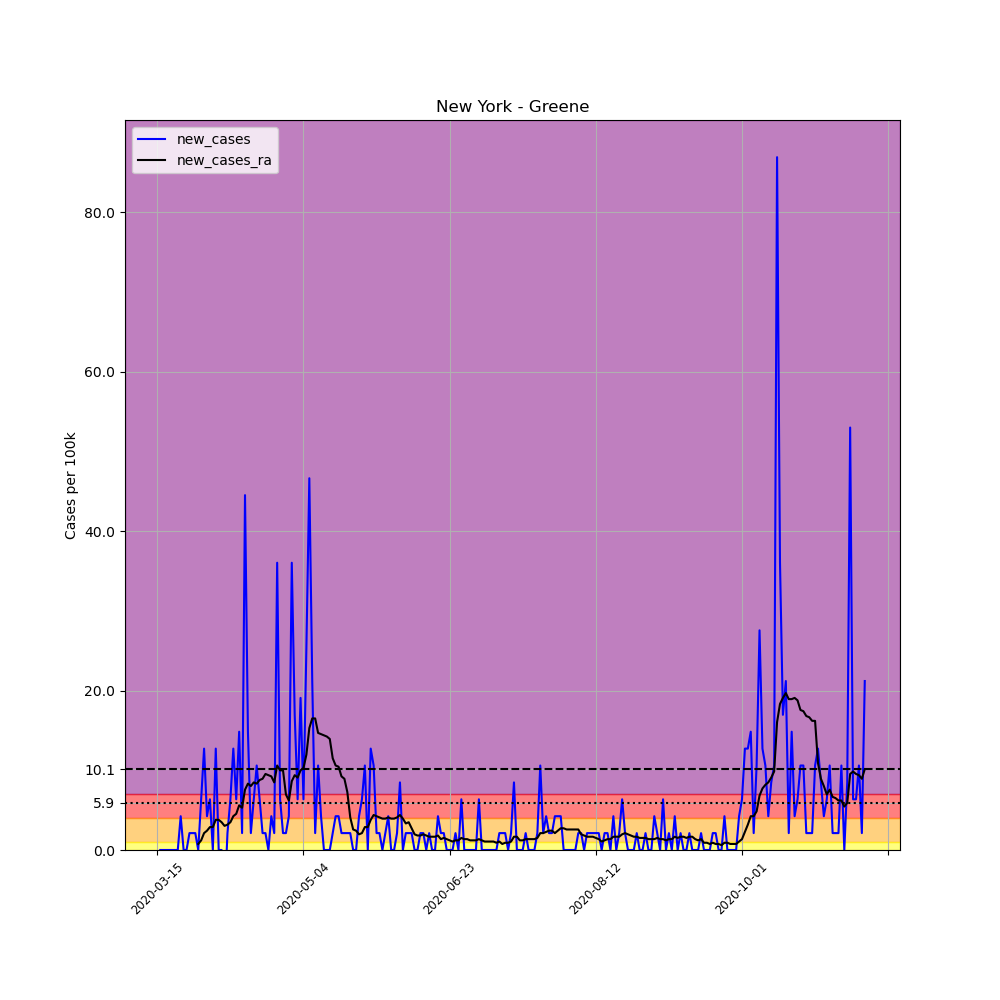

The table this chart was drawn from, first rows:
, date, county, state, fips, cases, deaths, COUNTY, STNAME, CTYNAME, POPESTIMATE2019, per_100k, new_cases, new_cases_ra
99958, 2020-03-15, Greene, New York, 36039, 2, 0, 39, New York, Greene, 47188, 4.238, , 
99959, 2020-03-16, Greene, New York, 36039, 2, 0, 39, New York, Greene, 47188, 4.238, 0.0, 
99960, 2020-03-17, Greene, New York, 36039, 2, 0, 39, New York, Greene, 47188, 4.238, 0.0, 
99961, 2020-03-18, Greene, New York, 36039, 2, 0, 39, New York, Greene, 47188, 4.238, 0.0, 
99962, 2020-03-19, Greene, New York, 36039, 2, 0, 39, New York, Greene, 47188, 4.238, 0.0, 
99963, 2020-03-20, Greene, New York, 36039, 2, 0, 39, New York, Greene, 47188, 4.238, 0.0, 
99964, 2020-03-21, Greene, New York, 36039, 2, 0, 39, New York, Greene, 47188, 4.238, 0.0, 
99965, 2020-03-22, Greene, New York, 36039, 2, 0, 39, New York, Greene, 47188, 4.238, 0.0, 
99966, 2020-03-23, Greene, New York, 36039, 4, 0, 39, New York, Greene, 47188, 8.477, 4.238, 
99967, 2020-03-24, Greene, New York, 36039, 4, 0, 39, New York, Greene, 47188, 8.477, 0.0, 
99968, 2020-03-25, Greene, New York, 36039, 4, 0, 39, New York, Greene, 47188, 8.477, 0.0, 
99969, 2020-03-26, Greene, New York, 36039, 5, 0, 39, New York, Greene, 47188, 10.6, 2.119, 
99970, 2020-03-27, Greene, New York, 36039, 6, 0, 39, New York, Greene, 47188, 12.72, 2.119, 
99971, 2020-03-28, Greene, New York, 36039, 7, 0, 39, New York, Greene, 47188, 14.83, 2.119, 
99972, 2020-03-29, Greene, New York, 36039, 7, 0, 39, New York, Greene, 47188, 14.83, 0.0, 0.7569
99973, 2020-03-30, Greene, New York, 36039, 10, 0, 39, New York, Greene, 47188, 21.19, 6.358, 1.211
99974, 2020-03-31, Greene, New York, 36039, 16, 0, 39, New York, Greene, 47188, 33.91, 12.72, 2.119
99975, 2020-04-01, Greene, New York, 36039, 18, 0, 39, New York, Greene, 47188, 38.15, 4.238, 2.422
99976, 2020-04-02, Greene, New York, 36039, 21, 0, 39, New York, Greene, 47188, 44.5, 6.358, 2.876
99977, 2020-04-03, Greene, New York, 36039, 21, 0, 39, New York, Greene, 47188, 44.5, 0.0, 2.876
99978, 2020-04-04, Greene, New York, 36039, 27, 0, 39, New York, Greene, 47188, 57.22, 12.72, 3.784
99979, 2020-04-05, Greene, New York, 36039, 27, 0, 39, New York, Greene, 47188, 57.22, 0.0, 3.784
99980, 2020-04-06, Greene, New York, 36039, 27, 0, 39, New York, Greene, 47188, 57.22, 0.0, 3.482
99981, 2020-04-07, Greene, New York, 36039, 24, 0, 39, New York, Greene, 47188, 50.86, -6.358, 3.027
99982, 2020-04-08, Greene, New York, 36039, 25, 0, 39, New York, Greene, 47188, 52.98, 2.119, 3.179
99983, 2020-04-09, Greene, New York, 36039, 28, 0, 39, New York, Greene, 47188, 59.34, 6.358, 3.482
99984, 2020-04-10, Greene, New York, 36039, 34, 0, 39, New York, Greene, 47188, 72.05, 12.72, 4.238
99985, 2020-04-11, Greene, New York, 36039, 37, 0, 39, New York, Greene, 47188, 78.41, 6.358, 4.541
99986, 2020-04-12, Greene, New York, 36039, 44, 0, 39, New York, Greene, 47188, 93.24, 14.83, 5.601
99987, 2020-04-13, Greene, New York, 36039, 45, 0, 39, New York, Greene, 47188, 95.36, 2.119, 5.298
99988, 2020-04-14, Greene, New York, 36039, 66, 0, 39, New York, Greene, 47188, 139.9, 44.5, 7.569
99989, 2020-04-15, Greene, New York, 36039, 73, 0, 39, New York, Greene, 47188, 154.7, 14.83, 8.325
99990, 2020-04-16, Greene, New York, 36039, 74, 0, 39, New York, Greene, 47188, 156.8, 2.119, 8.023
99991, 2020-04-17, Greene, New York, 36039, 77, 0, 39, New York, Greene, 47188, 163.2, 6.358, 8.477
99992, 2020-04-18, Greene, New York, 36039, 82, 0, 39, New York, Greene, 47188, 173.8, 10.6, 8.325
99993, 2020-04-19, Greene, New York, 36039, 85, 0, 39, New York, Greene, 47188, 180.1, 6.358, 8.779
99994, 2020-04-20, Greene, New York, 36039, 86, 0, 39, New York, Greene, 47188, 182.2, 2.119, 8.931
99995, 2020-04-21, Greene, New York, 36039, 87, 0, 39, New York, Greene, 47188, 184.4, 2.119, 9.536
99996, 2020-04-22, Greene, New York, 36039, 87, 0, 39, New York, Greene, 47188, 184.4, 0.0, 9.385
99997, 2020-04-23, Greene, New York, 36039, 89, 0, 39, New York, Greene, 47188, 188.6, 4.238, 9.234
99998, 2020-04-24, Greene, New York, 36039, 90, 0, 39, New York, Greene, 47188, 190.7, 2.119, 8.477
99999, 2020-04-25, Greene, New York, 36039, 107, 0, 39, New York, Greene, 47188, 226.8, 36.03, 10.6
100000, 2020-04-26, Greene, New York, 36039, 110, 0, 39, New York, Greene, 47188, 233.1, 6.358, 9.99
100001, 2020-04-27, Greene, New York, 36039, 111, 0, 39, New York, Greene, 47188, 235.2, 2.119, 9.99
100002, 2020-04-28, Greene, New York, 36039, 112, 0, 39, New York, Greene, 47188, 237.3, 2.119, 6.963
100003, 2020-04-29, Greene, New York, 36039, 114, 0, 39, New York, Greene, 47188, 241.6, 4.238, 6.206
100004, 2020-04-30, Greene, New York, 36039, 131, 0, 39, New York, Greene, 47188, 277.6, 36.03, 8.628
100005, 2020-05-01, Greene, New York, 36039, 139, 1, 39, New York, Greene, 47188, 294.6, 16.95, 9.385
100006, 2020-05-02, Greene, New York, 36039, 142, 1, 39, New York, Greene, 47188, 300.9, 6.358, 9.082
100007, 2020-05-03, Greene, New York, 36039, 151, 1, 39, New York, Greene, 47188, 320, 19.07, 9.99
100008, 2020-05-04, Greene, New York, 36039, 154, 1, 39, New York, Greene, 47188, 326.4, 6.358, 10.29
100009, 2020-05-05, Greene, New York, 36039, 166, 1, 39, New York, Greene, 47188, 351.8, 25.43, 11.96
100010, 2020-05-06, Greene, New York, 36039, 188, 2, 39, New York, Greene, 47188, 398.4, 46.62, 15.29
100011, 2020-05-07, Greene, New York, 36039, 198, 2, 39, New York, Greene, 47188, 419.6, 21.19, 16.5
100012, 2020-05-08, Greene, New York, 36039, 199, 2, 39, New York, Greene, 47188, 421.7, 2.119, 16.5
100013, 2020-05-09, Greene, New York, 36039, 204, 2, 39, New York, Greene, 47188, 432.3, 10.6, 14.68
100014, 2020-05-10, Greene, New York, 36039, 206, 2, 39, New York, Greene, 47188, 436.6, 4.238, 14.53
100015, 2020-05-11, Greene, New York, 36039, 206, 2, 39, New York, Greene, 47188, 436.6, 0.0, 14.38
100016, 2020-05-12, Greene, New York, 36039, 206, 2, 39, New York, Greene, 47188, 436.6, 0.0, 14.23
100017, 2020-05-13, Greene, New York, 36039, 206, 2, 39, New York, Greene, 47188, 436.6, 0.0, 13.93
... 183 more rows
